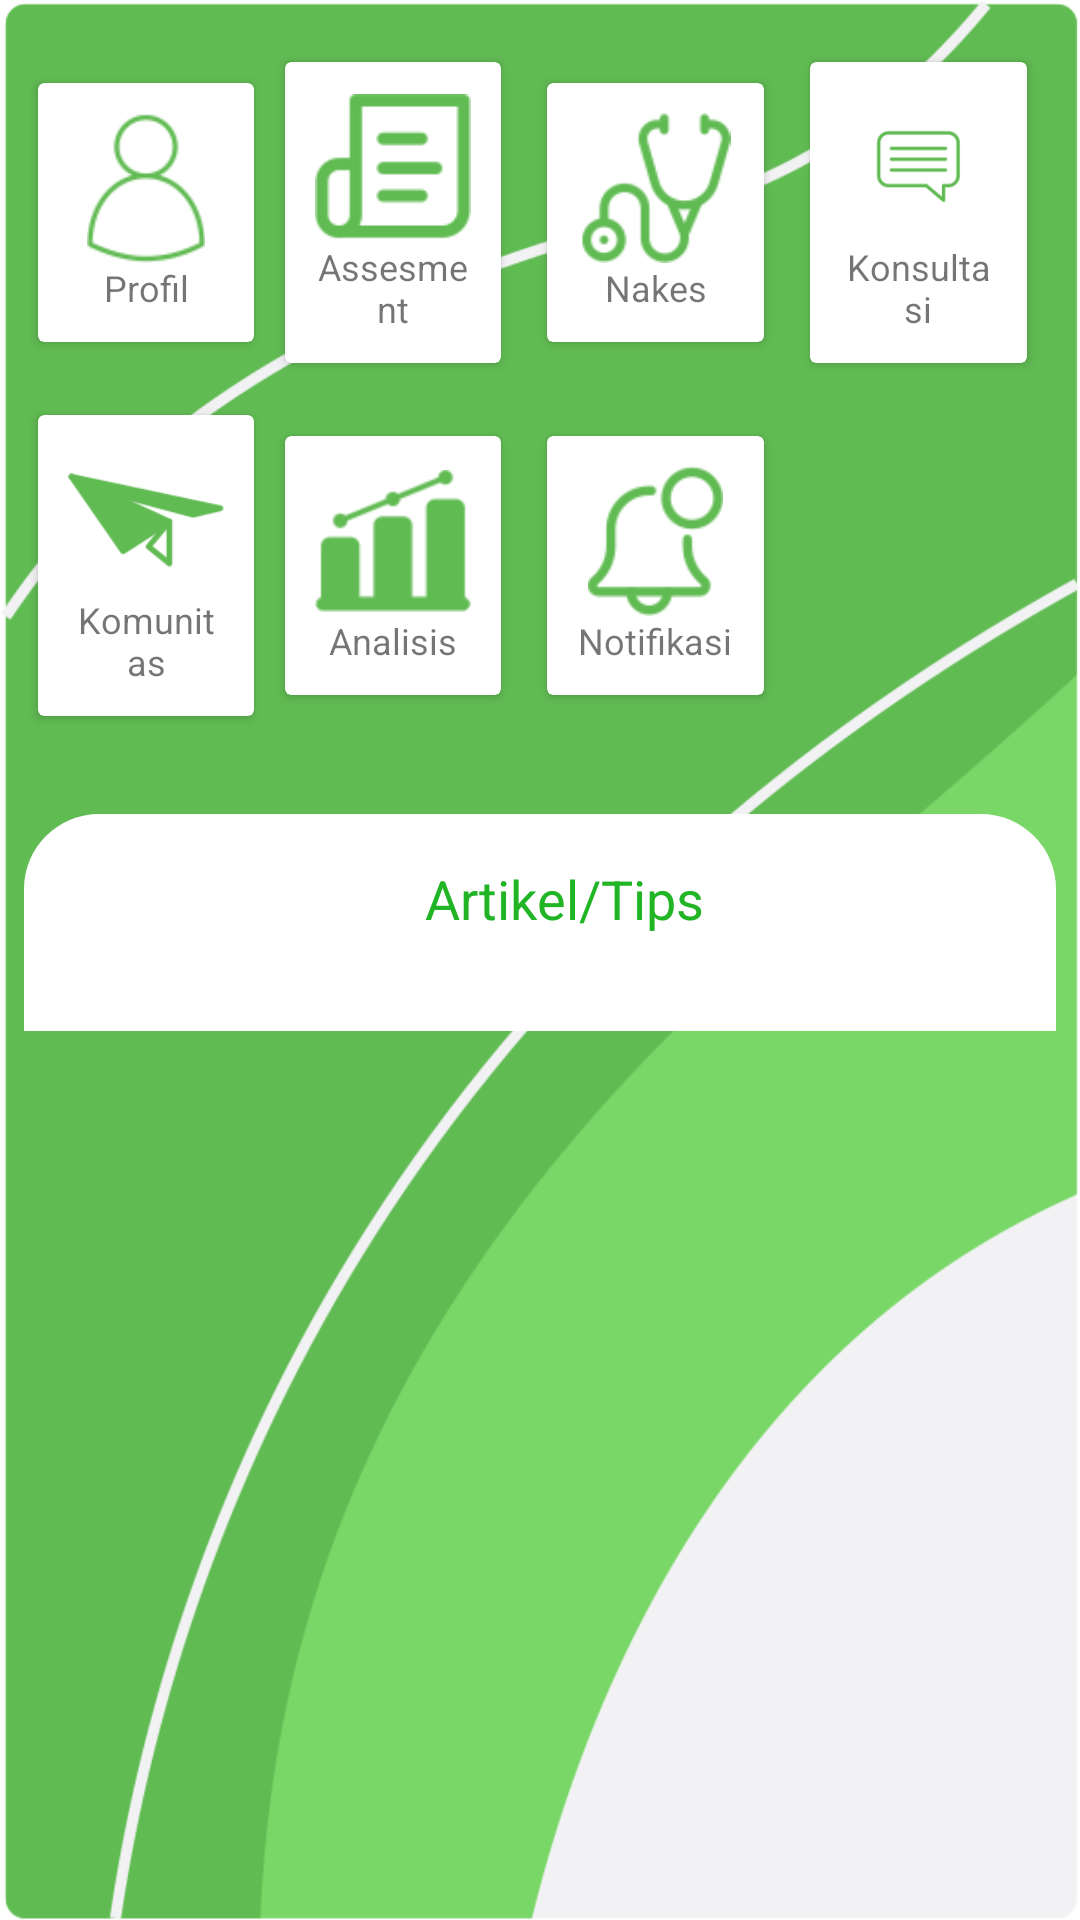

This screen was rendered from an Android layout file. Write that file and the resources it references.
<!-- AndroidManifest.xml: application theme Theme.UCare -->
<!-- res/layout/fragment_home.xml -->
<?xml version="1.0" encoding="utf-8"?>
<androidx.constraintlayout.widget.ConstraintLayout xmlns:android="http://schemas.android.com/apk/res/android"
    xmlns:app="http://schemas.android.com/apk/res-auto"
    android:background="@drawable/bg"
    android:layout_width="match_parent"
    android:layout_height="match_parent">

    <androidx.constraintlayout.widget.ConstraintLayout
        android:id="@+id/cl"
        android:layout_marginTop="12dp"
        app:layout_constraintTop_toTopOf="parent"
        android:layout_width="match_parent"
        android:layout_height="wrap_content">

    <LinearLayout
        android:layout_margin="5dp"
        android:orientation="vertical"
        android:layout_width="match_parent"
        android:layout_height="match_parent">

        <LinearLayout
            android:layout_width="match_parent"
            android:layout_height="wrap_content"
            android:gravity="center"
            android:layout_margin="5dp"
            android:layout_marginTop="5dp"
            android:orientation="horizontal">

            <androidx.cardview.widget.CardView
                android:layout_weight="3"
                android:layout_width="0dp"
                android:layout_height="wrap_content"
                app:cardUseCompatPadding="true"
                app:cardPreventCornerOverlap="true"
                app:contentPadding="10dp">

                <LinearLayout
                    android:layout_width="match_parent"
                    android:layout_height="match_parent"
                    android:orientation="vertical">

                    <ImageView
                        android:src="@drawable/profil"
                        android:layout_width="match_parent"
                        android:layout_height="50dp"/>

                    <TextView
                        android:text="Profil"
                        android:textSize="12sp"
                        android:gravity="center"
                        android:layout_width="match_parent"
                        android:layout_height="wrap_content"/>

                </LinearLayout>

            </androidx.cardview.widget.CardView>

            <androidx.cardview.widget.CardView
                android:layout_weight="3"
                android:layout_width="0dp"
                app:cardUseCompatPadding="true"
                app:cardPreventCornerOverlap="true"
                app:contentPadding="10dp"
                android:layout_marginHorizontal="5dp"
                android:layout_height="wrap_content">

                <LinearLayout
                    android:layout_width="match_parent"
                    android:layout_height="match_parent"
                    android:orientation="vertical">

                    <ImageView
                        android:src="@drawable/assesment"
                        android:layout_width="match_parent"
                        android:layout_height="50dp"/>

                    <TextView
                        android:text="Assesment"
                        android:gravity="center"
                        android:textSize="12sp"
                        android:layout_width="match_parent"
                        android:layout_height="wrap_content"/>

                </LinearLayout>

            </androidx.cardview.widget.CardView>

            <androidx.cardview.widget.CardView
                android:layout_weight="3"
                android:layout_width="0dp"
                app:cardUseCompatPadding="true"
                app:cardPreventCornerOverlap="true"
                app:contentPadding="10dp"
                android:layout_marginHorizontal="5dp"
                android:layout_height="wrap_content">

                <LinearLayout
                    android:layout_width="match_parent"
                    android:layout_height="match_parent"
                    android:orientation="vertical">

                    <ImageView
                        android:src="@drawable/nakes"
                        android:layout_width="match_parent"
                        android:layout_height="50dp"/>

                    <TextView
                        android:text="Nakes"
                        android:gravity="center"
                        android:textSize="12sp"
                        android:layout_width="match_parent"
                        android:layout_height="wrap_content"/>

                </LinearLayout>

            </androidx.cardview.widget.CardView>

            <androidx.cardview.widget.CardView
                android:layout_weight="3"
                android:layout_width="0dp"
                app:cardUseCompatPadding="true"
                app:cardPreventCornerOverlap="true"
                app:contentPadding="10dp"
                android:layout_marginHorizontal="5dp"
                android:layout_height="wrap_content">

                <LinearLayout
                    android:layout_width="match_parent"
                    android:layout_height="match_parent"
                    android:orientation="vertical">

                    <ImageView
                        android:src="@drawable/konsultasii"
                        android:layout_width="match_parent"
                        android:layout_height="50dp"/>

                    <TextView
                        android:text="Konsultasi"
                        android:textSize="12sp"
                        android:gravity="center"
                        android:layout_width="match_parent"
                        android:layout_height="wrap_content"/>

                </LinearLayout>

            </androidx.cardview.widget.CardView>

        </LinearLayout>

    </LinearLayout>

    </androidx.constraintlayout.widget.ConstraintLayout>

    <androidx.constraintlayout.widget.ConstraintLayout
        android:id="@+id/c2"
        app:layout_constraintTop_toBottomOf="@id/cl"
        app:layout_constraintStart_toStartOf="parent"
        android:layout_width="match_parent"
        android:layout_height="wrap_content">

        <LinearLayout
            android:layout_margin="5dp"
            android:orientation="vertical"
            android:layout_width="match_parent"
            android:layout_height="match_parent">

        <LinearLayout
            android:layout_width="match_parent"
            android:layout_height="wrap_content"
            android:gravity="center"
            android:layout_margin="5dp"
            android:layout_marginTop="5dp"
            android:orientation="horizontal">

        <androidx.cardview.widget.CardView
            android:layout_weight="3"
            android:layout_width="0dp"
            android:layout_height="wrap_content"
            app:cardUseCompatPadding="true"
            app:cardPreventCornerOverlap="true"
            app:contentPadding="10dp">

            <LinearLayout
                android:layout_width="match_parent"
                android:layout_height="match_parent"
                android:orientation="vertical">

                <ImageView
                    android:src="@drawable/komunitas"
                    android:layout_width="match_parent"
                    android:layout_height="50dp"/>

                <TextView
                    android:text="Komunitas"
                    android:textSize="12sp"
                    android:gravity="center"
                    android:layout_width="match_parent"
                    android:layout_height="wrap_content"/>

            </LinearLayout>

        </androidx.cardview.widget.CardView>

            <androidx.cardview.widget.CardView
                android:layout_weight="3"
                android:layout_width="0dp"
                app:cardUseCompatPadding="true"
                app:cardPreventCornerOverlap="true"
                app:contentPadding="10dp"
                android:layout_marginHorizontal="5dp"
                android:layout_height="wrap_content">

                <LinearLayout
                    android:layout_width="match_parent"
                    android:layout_height="match_parent"
                    android:orientation="vertical">

                    <ImageView
                        android:src="@drawable/analisis"
                        android:layout_width="match_parent"
                        android:layout_height="50dp"/>

                    <TextView
                        android:text="Analisis"
                        android:gravity="center"
                        android:textSize="12sp"
                        android:layout_width="match_parent"
                        android:layout_height="wrap_content"/>

                </LinearLayout>

            </androidx.cardview.widget.CardView>

            <androidx.cardview.widget.CardView
                android:layout_weight="3"
                android:layout_width="0dp"
                app:cardUseCompatPadding="true"
                app:cardPreventCornerOverlap="true"
                app:contentPadding="10dp"
                android:layout_marginHorizontal="5dp"
                android:layout_height="wrap_content">

                <LinearLayout
                    android:layout_width="match_parent"
                    android:layout_height="match_parent"
                    android:orientation="vertical">

                    <ImageView
                        android:src="@drawable/notifikasi"
                        android:layout_width="match_parent"
                        android:layout_height="50dp"/>

                    <TextView
                        android:text="Notifikasi"
                        android:gravity="center"
                        android:textSize="12sp"
                        android:layout_width="match_parent"
                        android:layout_height="wrap_content"/>

                </LinearLayout>

            </androidx.cardview.widget.CardView>

            <androidx.cardview.widget.CardView
                android:layout_weight="3"
                android:layout_width="0dp"
                app:cardUseCompatPadding="true"
                app:cardPreventCornerOverlap="true"
                android:layout_marginHorizontal="5dp"
                android:layout_height="wrap_content">

            </androidx.cardview.widget.CardView>

        </LinearLayout>

        </LinearLayout>

    </androidx.constraintlayout.widget.ConstraintLayout>

    <androidx.constraintlayout.widget.ConstraintLayout
        android:id="@+id/c3"
        app:layout_constraintTop_toBottomOf="@id/c2"
        android:background="@drawable/bgg"
        android:layout_marginTop="24dp"
        android:layout_marginBottom="12dp"
        app:layout_constraintStart_toStartOf="parent"
        app:layout_constraintEnd_toEndOf="parent"
        android:layout_marginHorizontal="8dp"
        android:layout_width="match_parent"
        android:layout_height="wrap_content">

        <TextView
            android:id="@+id/tArtikel"
            app:layout_constraintTop_toTopOf="parent"
            app:layout_constraintStart_toStartOf="parent"
            app:layout_constraintEnd_toEndOf="parent"
            android:gravity="center"
            android:paddingVertical="16dp"
            android:paddingStart="16dp"
            android:text="Artikel/Tips"
            android:textSize="18sp"
            android:textColor="@color/colorPrimaryDark"
            android:layout_width="match_parent"
            android:layout_height="wrap_content"/>

        <androidx.recyclerview.widget.RecyclerView
            android:id="@+id/rvArtikel"
            android:padding="8dp"
            android:clipToPadding="false"
            app:layout_constraintTop_toBottomOf="@id/tArtikel"
            app:layout_constraintStart_toStartOf="parent"
            android:layout_width="match_parent"
            android:layout_height="0dp"/>

    </androidx.constraintlayout.widget.ConstraintLayout>

</androidx.constraintlayout.widget.ConstraintLayout>
<!-- resources referenced by this layout -->
<resources>
  <color name="colorPrimaryDark">#21B526</color>
  <!-- drawable analisis: png bitmap (drawable, 5158 bytes) -->
  <!-- drawable assesment: png bitmap (drawable, 5033 bytes) -->
  <!-- drawable bg: png bitmap (drawable, 69008 bytes) -->
  <!-- drawable bgg (drawable) -->
  <?xml version="1.0" encoding="utf-8"?>
  <shape xmlns:android="http://schemas.android.com/apk/res/android">
      <gradient
          android:startColor="@color/white"
          android:endColor="@color/white"/>
      <corners
          android:topRightRadius="25dp"
          android:topLeftRadius="25dp"/>
  
  </shape>
  <!-- drawable komunitas: png bitmap (drawable, 7308 bytes) -->
  <!-- drawable konsultasii: png bitmap (drawable, 6817 bytes) -->
  <!-- drawable nakes: png bitmap (drawable, 7566 bytes) -->
  <!-- drawable notifikasi: png bitmap (drawable, 6676 bytes) -->
  <!-- drawable profil: png bitmap (drawable, 6361 bytes) -->
  <style name="Theme.UCare" parent="Theme.MaterialComponents.DayNight.DarkActionBar">
          
          <item name="colorPrimary">@color/purple_500</item>
          <item name="colorPrimaryVariant">@color/purple_700</item>
          <item name="colorOnPrimary">@color/white</item>
          
          <item name="colorSecondary">@color/teal_200</item>
          <item name="colorSecondaryVariant">@color/teal_700</item>
          <item name="colorOnSecondary">@color/black</item>
          
          <item name="android:statusBarColor" tools:targetApi="l">?attr/colorPrimaryVariant</item>
          
      </style>
  <color name="white">#FFFFFFFF</color>
  <color name="purple_500">#FF6200EE</color>
  <color name="purple_700">#FF3700B3</color>
  <color name="teal_200">#FF03DAC5</color>
  <color name="teal_700">#FF018786</color>
  <color name="black">#FF000000</color>
</resources>
